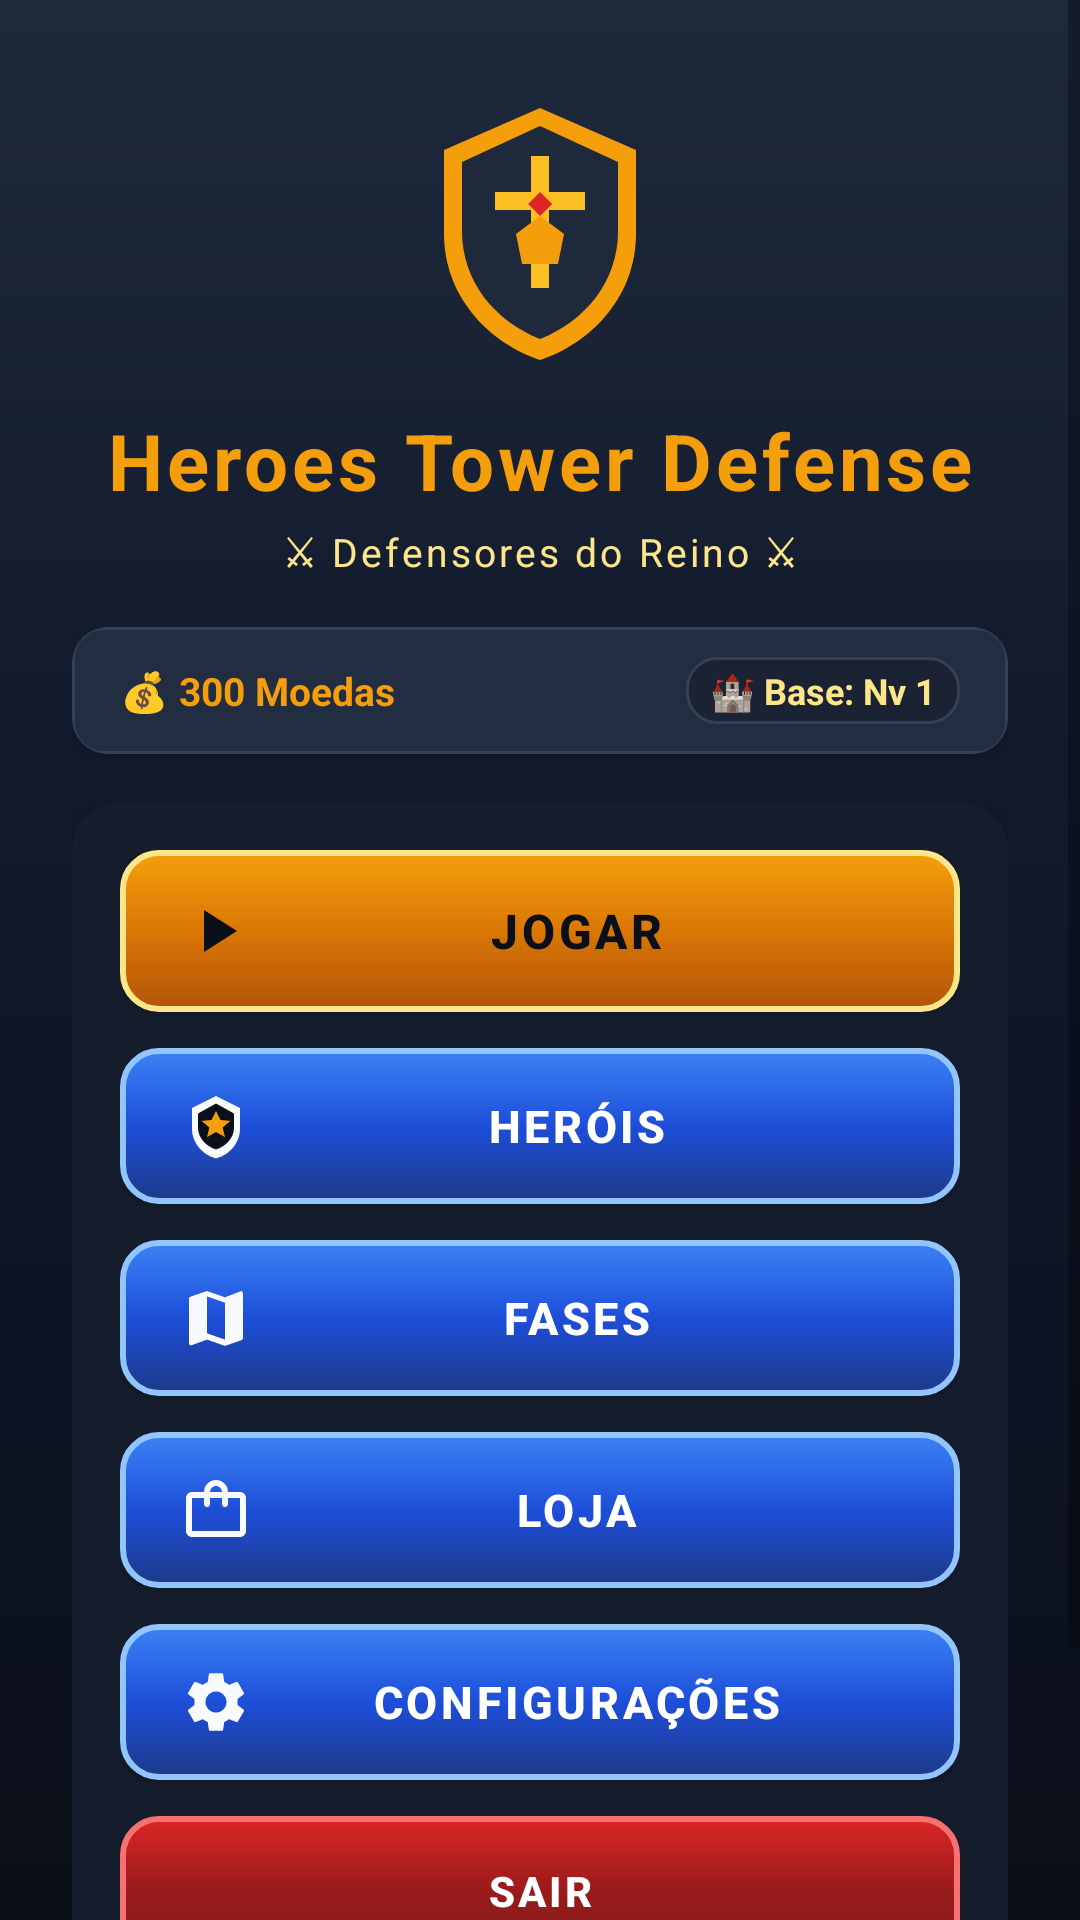

This screen was rendered from an Android layout file. Write that file and the resources it references.
<!-- AndroidManifest.xml: application theme Theme.HeroesTowerDefense -->
<!-- res/layout/activity_main.xml -->
<?xml version="1.0" encoding="utf-8"?>
<ScrollView xmlns:android="http://schemas.android.com/apk/res/android"
    xmlns:app="http://schemas.android.com/apk/res-auto"
    android:layout_width="match_parent"
    android:layout_height="match_parent"
    android:background="@drawable/bg_gradient_fantasy"
    android:fillViewport="true">

    <androidx.constraintlayout.widget.ConstraintLayout
        android:layout_width="match_parent"
        android:layout_height="wrap_content"
        android:paddingStart="24dp"
        android:paddingTop="28dp"
        android:paddingEnd="24dp"
        android:paddingBottom="24dp">

        
        <ImageView
            android:id="@+id/imgEmblem"
            android:layout_width="96dp"
            android:layout_height="96dp"
            android:contentDescription="@string/app_name"
            android:src="@drawable/ic_shield_crest"
            app:layout_constraintEnd_toEndOf="parent"
            app:layout_constraintStart_toStartOf="parent"
            app:layout_constraintTop_toTopOf="parent" />

        
        <TextView
            android:id="@+id/tvGameTitle"
            android:layout_width="0dp"
            android:layout_height="wrap_content"
            android:layout_marginTop="12dp"
            android:gravity="center"
            android:letterSpacing="0.05"
            android:text="@string/app_name"
            android:textColor="@color/gold_primary"
            android:textSize="26sp"
            android:textStyle="bold"
            app:layout_constraintEnd_toEndOf="parent"
            app:layout_constraintStart_toStartOf="parent"
            app:layout_constraintTop_toBottomOf="@id/imgEmblem" />

        
        <TextView
            android:id="@+id/tvSubtitle"
            android:layout_width="0dp"
            android:layout_height="wrap_content"
            android:layout_marginTop="4dp"
            android:gravity="center"
            android:letterSpacing="0.08"
            android:text="@string/app_subtitle"
            android:textColor="@color/text_gold"
            android:textSize="13sp"
            app:layout_constraintEnd_toEndOf="parent"
            app:layout_constraintStart_toStartOf="parent"
            app:layout_constraintTop_toBottomOf="@id/tvGameTitle" />

        
        <androidx.cardview.widget.CardView
            android:id="@+id/cardPlayerStatusBar"
            android:layout_width="0dp"
            android:layout_height="wrap_content"
            android:layout_marginTop="16dp"
            app:cardBackgroundColor="@color/fantasy_bg_card"
            app:cardCornerRadius="12dp"
            app:cardElevation="6dp"
            app:layout_constraintEnd_toEndOf="parent"
            app:layout_constraintStart_toStartOf="parent"
            app:layout_constraintTop_toBottomOf="@id/tvSubtitle">

            <LinearLayout
                android:layout_width="match_parent"
                android:layout_height="wrap_content"
                android:background="@drawable/bg_card_inner"
                android:gravity="center_vertical"
                android:orientation="horizontal"
                android:paddingStart="16dp"
                android:paddingTop="10dp"
                android:paddingEnd="16dp"
                android:paddingBottom="10dp">

                
                <TextView
                    android:id="@+id/tvPlayerCoins"
                    android:layout_width="0dp"
                    android:layout_height="wrap_content"
                    android:layout_weight="1"
                    android:text="💰 300 Moedas"
                    android:textColor="@color/gold_primary"
                    android:textSize="13sp"
                    android:textStyle="bold" />

                
                <TextView
                    android:id="@+id/tvBaseLevel"
                    android:layout_width="wrap_content"
                    android:layout_height="wrap_content"
                    android:background="@drawable/bg_status_badge"
                    android:paddingStart="8dp"
                    android:paddingTop="3dp"
                    android:paddingEnd="8dp"
                    android:paddingBottom="3dp"
                    android:text="🏰 Base: Nv 1"
                    android:textColor="@color/gold_light"
                    android:textSize="12sp"
                    android:textStyle="bold" />
            </LinearLayout>
        </androidx.cardview.widget.CardView>

        
        <androidx.cardview.widget.CardView
            android:id="@+id/cardMenu"
            android:layout_width="0dp"
            android:layout_height="wrap_content"
            android:layout_marginTop="16dp"
            app:cardBackgroundColor="@color/fantasy_bg_card"
            app:cardCornerRadius="16dp"
            app:cardElevation="8dp"
            app:cardPreventCornerOverlap="true"
            app:layout_constraintEnd_toEndOf="parent"
            app:layout_constraintStart_toStartOf="parent"
            app:layout_constraintTop_toBottomOf="@id/cardPlayerStatusBar">

            <LinearLayout
                android:layout_width="match_parent"
                android:layout_height="wrap_content"
                android:orientation="vertical"
                android:padding="16dp">

                
                <androidx.appcompat.widget.AppCompatButton
                    android:id="@+id/btnPlay"
                    android:layout_width="match_parent"
                    android:layout_height="54dp"
                    android:background="@drawable/btn_fantasy_gold"
                    android:drawableStart="@drawable/ic_play_arrow"
                    android:gravity="center"
                    android:letterSpacing="0.08"
                    android:paddingStart="20dp"
                    android:paddingEnd="20dp"
                    android:text="@string/btn_play"
                    android:textColor="#0B0F19"
                    android:textSize="16sp"
                    android:textStyle="bold" />

                
                <androidx.appcompat.widget.AppCompatButton
                    android:id="@+id/btnHeroes"
                    android:layout_width="match_parent"
                    android:layout_height="52dp"
                    android:layout_marginTop="12dp"
                    android:background="@drawable/btn_fantasy_blue"
                    android:drawableStart="@drawable/ic_heroes"
                    android:gravity="center"
                    android:letterSpacing="0.08"
                    android:paddingStart="20dp"
                    android:paddingEnd="20dp"
                    android:text="@string/btn_heroes"
                    android:textColor="@color/text_title"
                    android:textSize="15sp"
                    android:textStyle="bold" />

                
                <androidx.appcompat.widget.AppCompatButton
                    android:id="@+id/btnStages"
                    android:layout_width="match_parent"
                    android:layout_height="52dp"
                    android:layout_marginTop="12dp"
                    android:background="@drawable/btn_fantasy_blue"
                    android:drawableStart="@drawable/ic_map_stages"
                    android:gravity="center"
                    android:letterSpacing="0.08"
                    android:paddingStart="20dp"
                    android:paddingEnd="20dp"
                    android:text="@string/btn_stages"
                    android:textColor="@color/text_title"
                    android:textSize="15sp"
                    android:textStyle="bold" />

                
                <androidx.appcompat.widget.AppCompatButton
                    android:id="@+id/btnShop"
                    android:layout_width="match_parent"
                    android:layout_height="52dp"
                    android:layout_marginTop="12dp"
                    android:background="@drawable/btn_fantasy_blue"
                    android:drawableStart="@drawable/ic_shop"
                    android:gravity="center"
                    android:letterSpacing="0.08"
                    android:paddingStart="20dp"
                    android:paddingEnd="20dp"
                    android:text="@string/btn_shop"
                    android:textColor="@color/text_title"
                    android:textSize="15sp"
                    android:textStyle="bold" />

                
                <androidx.appcompat.widget.AppCompatButton
                    android:id="@+id/btnSettings"
                    android:layout_width="match_parent"
                    android:layout_height="52dp"
                    android:layout_marginTop="12dp"
                    android:background="@drawable/btn_fantasy_blue"
                    android:drawableStart="@drawable/ic_settings_gear"
                    android:gravity="center"
                    android:letterSpacing="0.08"
                    android:paddingStart="20dp"
                    android:paddingEnd="20dp"
                    android:text="@string/btn_settings"
                    android:textColor="@color/text_title"
                    android:textSize="15sp"
                    android:textStyle="bold" />

                
                <androidx.appcompat.widget.AppCompatButton
                    android:id="@+id/btnExit"
                    android:layout_width="match_parent"
                    android:layout_height="50dp"
                    android:layout_marginTop="12dp"
                    android:background="@drawable/btn_fantasy_crimson"
                    android:drawableStart="@drawable/ic_exit_door"
                    android:gravity="center"
                    android:letterSpacing="0.08"
                    android:paddingStart="20dp"
                    android:paddingEnd="20dp"
                    android:text="@string/btn_exit"
                    android:textColor="@color/text_title"
                    android:textSize="14sp"
                    android:textStyle="bold" />

            </LinearLayout>
        </androidx.cardview.widget.CardView>

        
        <TextView
            android:id="@+id/tvVersion"
            android:layout_width="wrap_content"
            android:layout_height="wrap_content"
            android:layout_marginTop="20dp"
            android:text="@string/app_version_label"
            android:textColor="@color/text_muted"
            android:textSize="12sp"
            app:layout_constraintBottom_toBottomOf="parent"
            app:layout_constraintEnd_toEndOf="parent"
            app:layout_constraintStart_toStartOf="parent"
            app:layout_constraintTop_toBottomOf="@id/cardMenu"
            app:layout_constraintVertical_bias="1.0" />

    </androidx.constraintlayout.widget.ConstraintLayout>
</ScrollView>
<!-- resources referenced by this layout -->
<resources>
  <color name="fantasy_bg_card">#161E2E</color>
  <color name="gold_light">#FDE68A</color>
  <color name="gold_primary">#F59E0B</color>
  <color name="text_gold">#FDE68A</color>
  <color name="text_muted">#94A3B8</color>
  <color name="text_title">#FFFFFF</color>
  <!-- drawable bg_card_inner (drawable) -->
  <?xml version="1.0" encoding="utf-8"?>
  <shape xmlns:android="http://schemas.android.com/apk/res/android"
      android:shape="rectangle">
      <solid android:color="@color/fantasy_bg_surface" />
      <stroke
          android:width="1dp"
          android:color="#334155" />
      <corners android:radius="10dp" />
  </shape>
  <!-- drawable bg_gradient_fantasy (drawable) -->
  <?xml version="1.0" encoding="utf-8"?>
  <shape xmlns:android="http://schemas.android.com/apk/res/android"
      android:shape="rectangle">
      <gradient
          android:angle="270"
          android:startColor="#1E293B"
          android:centerColor="#0F172A"
          android:endColor="#0B0F19"
          android:type="linear" />
  </shape>
  <!-- drawable bg_status_badge (drawable) -->
  <?xml version="1.0" encoding="utf-8"?>
  <shape xmlns:android="http://schemas.android.com/apk/res/android"
      android:shape="rectangle">
      <solid android:color="#1A2234" />
      <stroke
          android:width="1dp"
          android:color="#334155" />
      <corners android:radius="10dp" />
      <padding
          android:bottom="3dp"
          android:left="8dp"
          android:right="8dp"
          android:top="3dp" />
  </shape>
  <!-- drawable btn_fantasy_blue (drawable) -->
  <?xml version="1.0" encoding="utf-8"?>
  <selector xmlns:android="http://schemas.android.com/apk/res/android">
      <item android:drawable="@drawable/btn_fantasy_blue_pressed" android:state_pressed="true" />
      <item android:drawable="@drawable/btn_fantasy_blue_pressed" android:state_focused="true" />
      <item android:drawable="@drawable/btn_fantasy_blue_default" />
  </selector>
  <!-- drawable btn_fantasy_crimson (drawable) -->
  <?xml version="1.0" encoding="utf-8"?>
  <selector xmlns:android="http://schemas.android.com/apk/res/android">
      <item android:drawable="@drawable/btn_fantasy_crimson_pressed" android:state_pressed="true" />
      <item android:drawable="@drawable/btn_fantasy_crimson_pressed" android:state_focused="true" />
      <item android:drawable="@drawable/btn_fantasy_crimson_default" />
  </selector>
  <!-- drawable btn_fantasy_gold (drawable) -->
  <?xml version="1.0" encoding="utf-8"?>
  <selector xmlns:android="http://schemas.android.com/apk/res/android">
      <item android:drawable="@drawable/btn_fantasy_gold_pressed" android:state_pressed="true" />
      <item android:drawable="@drawable/btn_fantasy_gold_pressed" android:state_focused="true" />
      <item android:drawable="@drawable/btn_fantasy_gold_default" />
  </selector>
  <!-- drawable ic_play_arrow (drawable) -->
  <vector xmlns:android="http://schemas.android.com/apk/res/android"
      android:width="24dp"
      android:height="24dp"
      android:viewportWidth="24"
      android:viewportHeight="24">
      <path
          android:fillColor="#0B0F19"
          android:pathData="M8,5v14l11,-7z"/>
  </vector>
  <string name="app_name">Heroes Tower Defense</string>
  <string name="app_subtitle">⚔ Defensores do Reino ⚔</string>
  <string name="app_version_label">Versão 1.1.0 (Upgrade Visual 1/6 — Heróis com Animações Articuladas)</string>
  <string name="btn_exit">SAIR</string>
  <string name="btn_heroes">HERÓIS</string>
  <string name="btn_play">JOGAR</string>
  <string name="btn_settings">CONFIGURAÇÕES</string>
  <string name="btn_shop">LOJA</string>
  <string name="btn_stages">FASES</string>
  <color name="fantasy_bg_surface">#222D42</color>
  <color name="gold_dark">#B45309</color>
  <color name="black">#FF000000</color>
  <color name="emerald_primary">#10B981</color>
  <color name="emerald_dark">#047857</color>
  <color name="white">#FFFFFFFF</color>
  <color name="fantasy_bg_dark">#0B0F19</color>
</resources>
